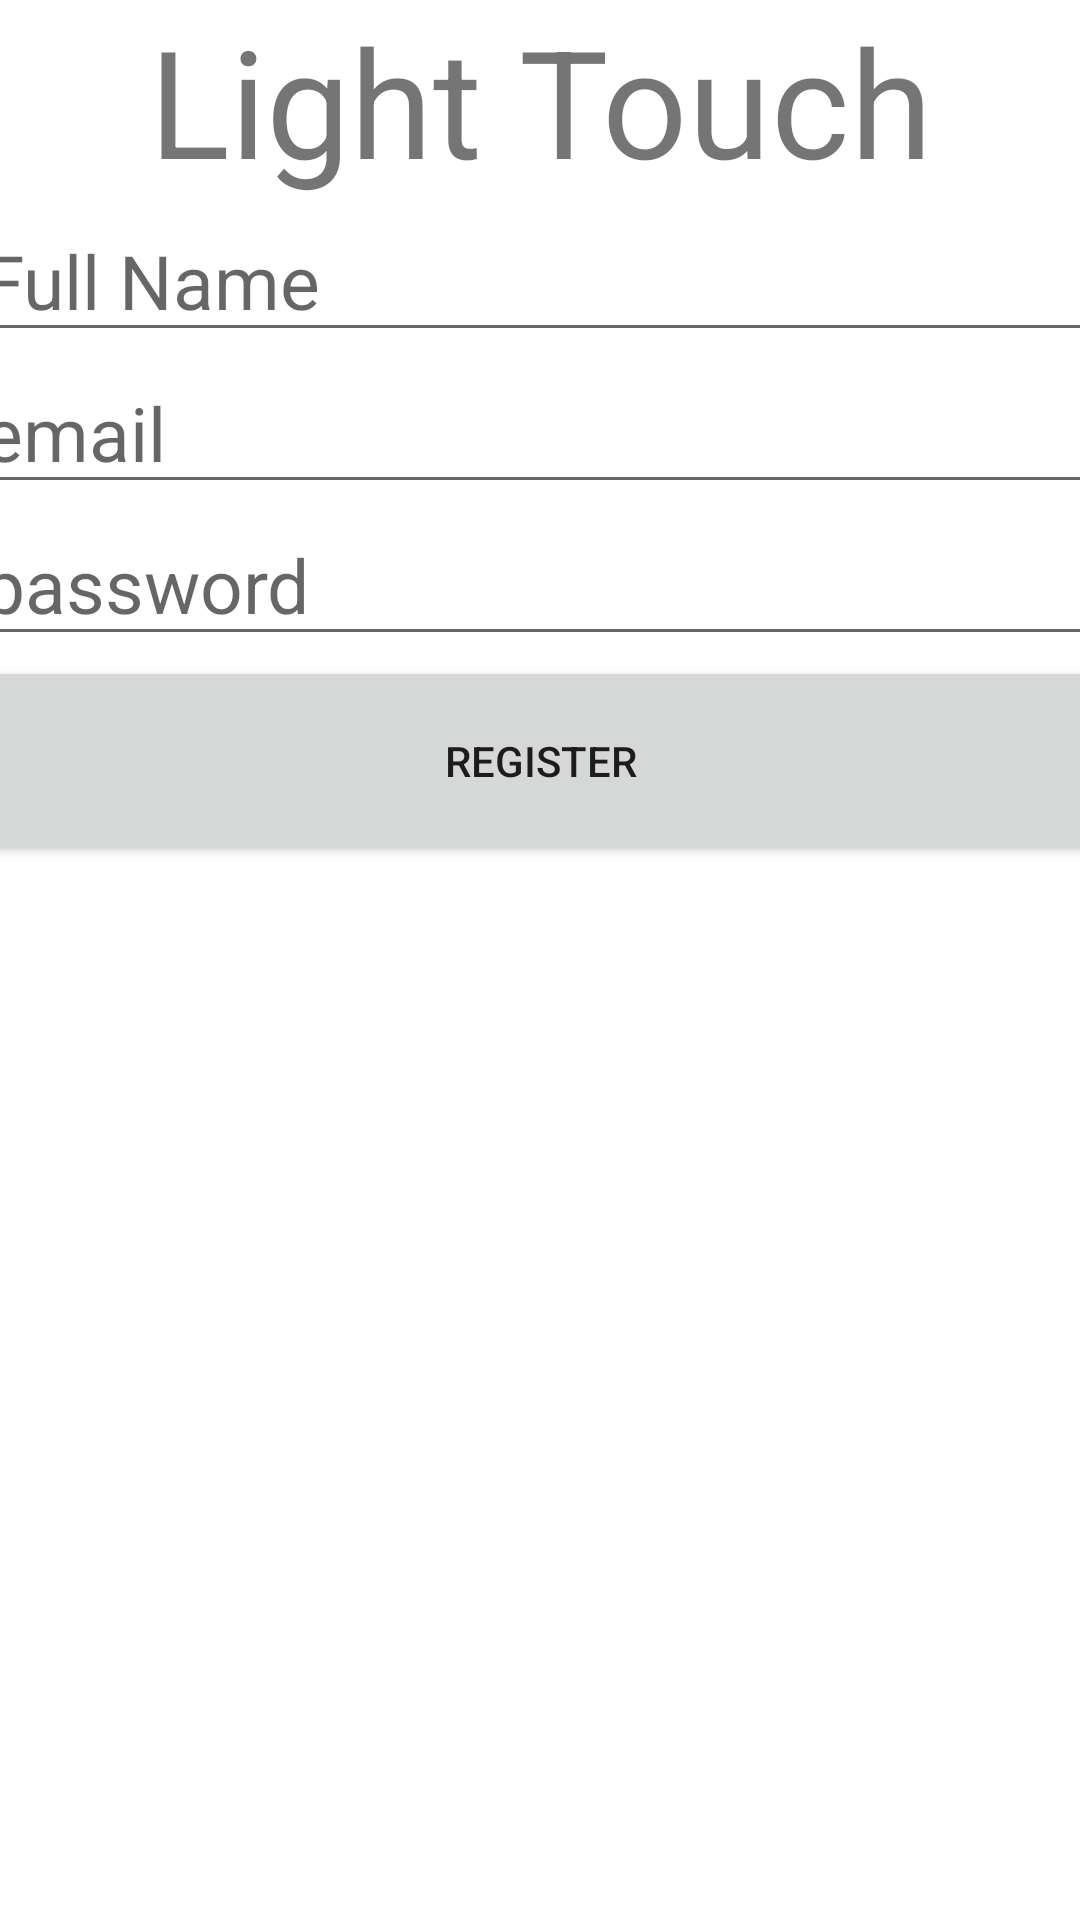

The Android layout XML behind this screen, and the referenced resources:
<!-- AndroidManifest.xml: application theme Theme.LightTouch -->
<!-- res/layout/activity_register.xml -->
<?xml version="1.0" encoding="utf-8"?>
<androidx.constraintlayout.widget.ConstraintLayout xmlns:android="http://schemas.android.com/apk/res/android"
    xmlns:app="http://schemas.android.com/apk/res-auto"
    xmlns:tools="http://schemas.android.com/tools"
    android:layout_width="match_parent"
    android:layout_height="match_parent"
    tools:context=".RegisterActivity">

    <TextView
        android:id="@+id/banner"
        android:layout_width="match_parent"
        android:layout_height="wrap_content"
        android:text="Light Touch"
        android:textSize="50sp"
        android:textAlignment="center"
        app:layout_constraintTop_toTopOf="parent"
        app:layout_constraintRight_toRightOf="parent"
        app:layout_constraintLeft_toLeftOf="parent"
        />

    <EditText
        android:id="@+id/name"
        android:layout_width="380dp"
        android:layout_height="wrap_content"
        android:hint="Full Name"
        android:inputType="text"
        android:textSize="25sp"
        app:layout_constraintRight_toRightOf="parent"
        app:layout_constraintLeft_toLeftOf="parent"
        app:layout_constraintTop_toBottomOf="@id/banner"
        />

    <EditText
        android:id="@+id/email"
        android:layout_width="380dp"
        android:layout_height="wrap_content"
        android:hint="email"
        android:inputType="textEmailAddress"
        android:textSize="25sp"
        app:layout_constraintRight_toRightOf="parent"
        app:layout_constraintLeft_toLeftOf="parent"
        app:layout_constraintTop_toBottomOf="@id/name"
        />

    <EditText
        android:id="@+id/password"
        android:layout_width="380dp"
        android:layout_height="wrap_content"
        android:hint="password"
        android:inputType="textPassword"
        android:textSize="25sp"
        app:layout_constraintRight_toRightOf="parent"
        app:layout_constraintLeft_toLeftOf="parent"
        app:layout_constraintTop_toBottomOf="@id/email"
        />

    <Button
        android:id="@+id/RegisterUser"
        android:layout_width="380dp"
        android:layout_height="70dp"
        android:text="Register"
        app:layout_constraintRight_toRightOf="parent"
        app:layout_constraintLeft_toLeftOf="parent"
        app:layout_constraintTop_toBottomOf="@id/password"
        />

    <ProgressBar
        android:id="@+id/progressBar"
        android:layout_width="wrap_content"
        android:layout_height="wrap_content"
        android:layout_centerInParent="true"
        android:visibility="gone"
        app:layout_constraintBottom_toBottomOf="parent"
        app:layout_constraintLeft_toLeftOf="parent"
        app:layout_constraintRight_toRightOf="parent"
        app:layout_constraintTop_toTopOf="parent"
        tools:ignore="MissingConstraints" />

</androidx.constraintlayout.widget.ConstraintLayout>
<!-- resources referenced by this layout -->
<resources>
  <style name="Theme.LightTouch" parent="Theme.MaterialComponents.DayNight.DarkActionBar">
          
          <item name="colorPrimary">@color/purple_500</item>
          <item name="colorPrimaryVariant">@color/purple_700</item>
          <item name="colorOnPrimary">@color/white</item>
          
          <item name="colorSecondary">@color/teal_200</item>
          <item name="colorSecondaryVariant">@color/teal_700</item>
          <item name="colorOnSecondary">@color/black</item>
          
          <item name="android:statusBarColor" tools:targetApi="l">?attr/colorPrimaryVariant</item>
          
      </style>
  <!-- not gathered from this repository: default colours our renderer supplied (Android Studio template values) -->
  <color name="purple_500">#FF6200EE</color>
  <color name="purple_700">#FF3700B3</color>
  <color name="teal_200">#FF03DAC5</color>
  <color name="teal_700">#FF018786</color>
  <color name="black">#FF000000</color>
  <color name="white">#FFFFFFFF</color>
</resources>
